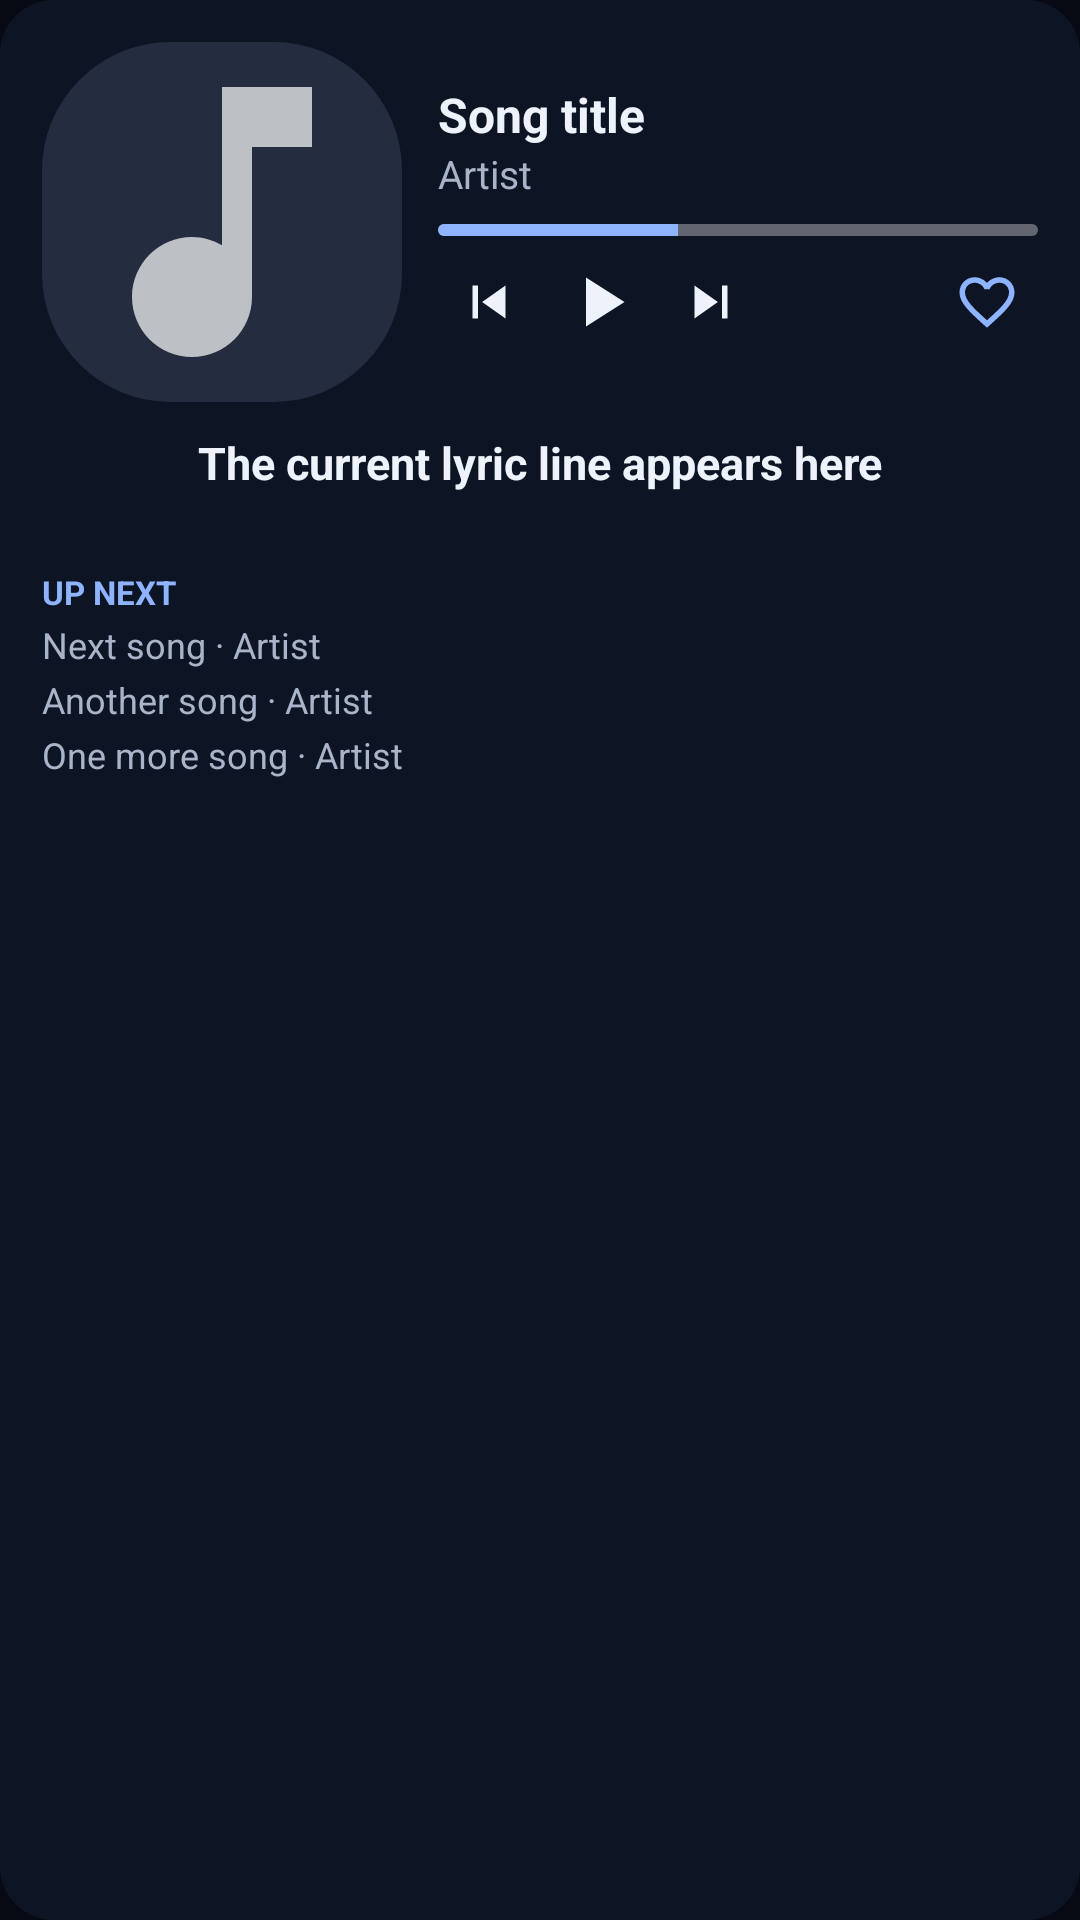

Write the Android layout XML for this screen, with the resource values it uses.
<!-- AndroidManifest.xml: application theme AppTheme -->
<!-- res/layout/widget_preview_large.xml -->
<?xml version="1.0" encoding="utf-8"?>
<FrameLayout xmlns:android="http://schemas.android.com/apk/res/android"
    android:id="@+id/w_root"
    android:layout_width="match_parent"
    android:layout_height="match_parent">

    <ImageView
        android:id="@+id/w_bg"
        android:tint="#0d1424"
        android:layout_width="match_parent"
        android:layout_height="match_parent"
        android:importantForAccessibility="no"
        android:scaleType="fitXY"
        android:src="@drawable/widget_bg_r2" />

    <LinearLayout
        android:layout_width="match_parent"
        android:layout_height="match_parent"
        android:orientation="vertical"
        android:padding="14dp">

        <LinearLayout
            android:layout_width="match_parent"
            android:layout_height="wrap_content"
            android:gravity="center_vertical"
            android:orientation="horizontal">

            <ImageView
                android:id="@+id/w_cover"
                android:layout_width="120dp"
                android:layout_height="120dp"
                android:scaleType="centerCrop"
                android:src="@drawable/widget_cover_placeholder" />

            <LinearLayout
                android:layout_width="0dp"
                android:layout_height="wrap_content"
                android:layout_marginStart="12dp"
                android:layout_weight="1"
                android:orientation="vertical">

                <TextView
                    android:id="@+id/w_title"
                android:text="@string/widget_demo_title"
                android:textColor="#eef2fa"
                    android:layout_width="match_parent"
                    android:layout_height="wrap_content"
                    android:ellipsize="end"
                    android:maxLines="2"
                    android:textSize="16sp"
                    android:textStyle="bold" />

                <TextView
                    android:id="@+id/w_artist"
                android:text="@string/widget_demo_artist"
                android:textColor="#a9b4c9"
                    android:layout_width="match_parent"
                    android:layout_height="wrap_content"
                    android:ellipsize="end"
                    android:maxLines="1"
                    android:textSize="13sp" />

                <ProgressBar
                    android:id="@+id/w_progress"
    style="@android:style/Widget.ProgressBar.Horizontal"
                android:indeterminate="false"
                    android:layout_width="match_parent"
                    android:layout_height="4dp"
                    android:layout_marginTop="8dp"
                    android:max="1000"
                    android:progress="400"
                    android:progressTint="#8fb4ff"
                    android:progressDrawable="@drawable/widget_progress_light" />

                <ProgressBar
                    android:id="@+id/w_progress_dark"
    style="@android:style/Widget.ProgressBar.Horizontal"
                android:indeterminate="false"
                    android:layout_width="match_parent"
                    android:layout_height="4dp"
                    android:layout_marginTop="-4dp"
                    android:max="1000"
                    android:progressDrawable="@drawable/widget_progress_dark"
                    android:visibility="gone" />

                <LinearLayout
                    android:layout_width="match_parent"
                    android:layout_height="wrap_content"
                    android:layout_marginTop="2dp"
                    android:gravity="center_vertical"
                    android:orientation="horizontal">

                    <ImageView
                        android:id="@+id/w_prev"
                android:tint="#eef2fa"
                        android:layout_width="34dp"
                        android:layout_height="34dp"
                        android:padding="6dp"
                        android:scaleType="fitCenter"
                        android:src="@drawable/ic_widget_prev" />

                    <ImageView
                        android:id="@+id/w_play"
                android:tint="#eef2fa"
                        android:layout_width="40dp"
                        android:layout_height="40dp"
                        android:padding="6dp"
                        android:scaleType="fitCenter"
                        android:src="@drawable/ic_widget_play" />

                    <ImageView
                        android:id="@+id/w_next"
                android:tint="#eef2fa"
                        android:layout_width="34dp"
                        android:layout_height="34dp"
                        android:padding="6dp"
                        android:scaleType="fitCenter"
                        android:src="@drawable/ic_widget_next" />

                    <FrameLayout
                        android:layout_width="0dp"
                        android:layout_height="1dp"
                        android:layout_weight="1" />

                    <ImageView
                        android:id="@+id/w_like"
                android:tint="#8fb4ff"
                        android:layout_width="34dp"
                        android:layout_height="34dp"
                        android:padding="6dp"
                        android:scaleType="fitCenter"
                        android:src="@drawable/ic_widget_heart" />
                </LinearLayout>
            </LinearLayout>
        </LinearLayout>

        <TextView
            android:id="@+id/w_lyric"
                android:text="@string/widget_demo_lyric"
                android:textColor="#eef2fa"
            android:layout_width="match_parent"
            android:layout_height="wrap_content"
            android:layout_marginTop="10dp"
            android:ellipsize="end"
            android:gravity="center_horizontal"
            android:maxLines="2"
            android:minLines="2"
            android:textSize="15sp"
            android:textStyle="bold" />

        <TextView
            android:id="@+id/w_queue_label"
                android:text="@string/widget_up_next"
                android:textColor="#8fb4ff"
            android:layout_width="match_parent"
            android:layout_height="wrap_content"
            android:layout_marginTop="8dp"
            android:ellipsize="end"
            android:maxLines="1"
            android:textAllCaps="true"
            android:textSize="11sp"
            android:textStyle="bold" />

        <TextView
            android:id="@+id/w_q1"
                android:text="@string/widget_demo_next1"
                android:textColor="#a9b4c9"
            android:layout_width="match_parent"
            android:layout_height="wrap_content"
            android:layout_marginTop="2dp"
            android:ellipsize="end"
            android:maxLines="1"
            android:textSize="12sp" />

        <TextView
            android:id="@+id/w_q2"
                android:text="@string/widget_demo_next2"
                android:textColor="#a9b4c9"
            android:layout_width="match_parent"
            android:layout_height="wrap_content"
            android:layout_marginTop="2dp"
            android:ellipsize="end"
            android:maxLines="1"
            android:textSize="12sp" />

        <TextView
            android:id="@+id/w_q3"
                android:text="@string/widget_demo_next3"
                android:textColor="#a9b4c9"
            android:layout_width="match_parent"
            android:layout_height="wrap_content"
            android:layout_marginTop="2dp"
            android:ellipsize="end"
            android:maxLines="1"
            android:textSize="12sp" />
    </LinearLayout>
</FrameLayout>
<!-- resources referenced by this layout -->
<resources>
  <!-- drawable ic_widget_next (drawable) -->
  <?xml version="1.0" encoding="utf-8"?>
  <vector xmlns:android="http://schemas.android.com/apk/res/android"
      android:width="24dp"
      android:height="24dp"
      android:viewportWidth="24"
      android:viewportHeight="24">
      <path
          android:fillColor="@android:color/white"
          android:pathData="M6,18l8.5,-6L6,6v12zM16,6v12h2V6h-2z" />
  </vector>
  <!-- drawable ic_widget_play (drawable) -->
  <?xml version="1.0" encoding="utf-8"?>
  <vector xmlns:android="http://schemas.android.com/apk/res/android"
      android:width="24dp"
      android:height="24dp"
      android:viewportWidth="24"
      android:viewportHeight="24">
      <path
          android:fillColor="@android:color/white"
          android:pathData="M8,5v14l11,-7z" />
  </vector>
  <!-- drawable ic_widget_prev (drawable) -->
  <?xml version="1.0" encoding="utf-8"?>
  <vector xmlns:android="http://schemas.android.com/apk/res/android"
      android:width="24dp"
      android:height="24dp"
      android:viewportWidth="24"
      android:viewportHeight="24">
      <path
          android:fillColor="@android:color/white"
          android:pathData="M6,6h2v12H6zM9.5,12l8.5,6V6z" />
  </vector>
  <!-- drawable widget_bg_r2 (drawable) -->
  <?xml version="1.0" encoding="utf-8"?>
  <shape xmlns:android="http://schemas.android.com/apk/res/android" android:shape="rectangle">
      <solid android:color="#FFFFFFFF" />
      <corners android:radius="18dp" />
  </shape>
  <!-- drawable widget_cover_placeholder (drawable) -->
  <?xml version="1.0" encoding="utf-8"?>
  <layer-list xmlns:android="http://schemas.android.com/apk/res/android">
      <item>
          <shape android:shape="rectangle">
              <solid android:color="#33808CA8" />
              <corners android:radius="10dp" />
          </shape>
      </item>
      <item
          android:width="28dp"
          android:height="28dp"
          android:drawable="@drawable/ic_widget_note"
          android:gravity="center" />
  </layer-list>
  <!-- drawable widget_progress_dark (drawable) -->
  <?xml version="1.0" encoding="utf-8"?>
  <layer-list xmlns:android="http://schemas.android.com/apk/res/android">
      <item android:id="@android:id/background">
          <shape android:shape="rectangle">
              <solid android:color="#40000000" />
              <corners android:radius="2dp" />
          </shape>
      </item>
      <item android:id="@android:id/progress">
          <clip>
              <shape android:shape="rectangle">
                  <solid android:color="#FF000000" />
                  <corners android:radius="2dp" />
              </shape>
          </clip>
      </item>
  </layer-list>
  <string name="widget_demo_artist">Artist</string>
  <string name="widget_demo_lyric">The current lyric line appears here</string>
  <string name="widget_demo_next1">Next song · Artist</string>
  <string name="widget_demo_next2">Another song · Artist</string>
  <string name="widget_demo_next3">One more song · Artist</string>
  <string name="widget_demo_title">Song title</string>
  <string name="widget_up_next">Up next</string>
  <!-- drawable ic_widget_note (drawable) -->
  <?xml version="1.0" encoding="utf-8"?>
  <vector xmlns:android="http://schemas.android.com/apk/res/android"
      android:width="24dp"
      android:height="24dp"
      android:viewportWidth="24"
      android:viewportHeight="24">
      <path
          android:fillColor="#B3FFFFFF"
          android:pathData="M12,3v10.55c-0.59,-0.34 -1.27,-0.55 -2,-0.55 -2.21,0 -4,1.79 -4,4s1.79,4 4,4 4,-1.79 4,-4V7h4V3h-6z" />
  </vector>
  <color name="colorPrimary">#070a12</color>
  <color name="colorPrimaryDark">#070a12</color>
  <color name="colorAccent">#8fb4ff</color>
  <color name="nocturne_background">#070a12</color>
</resources>
